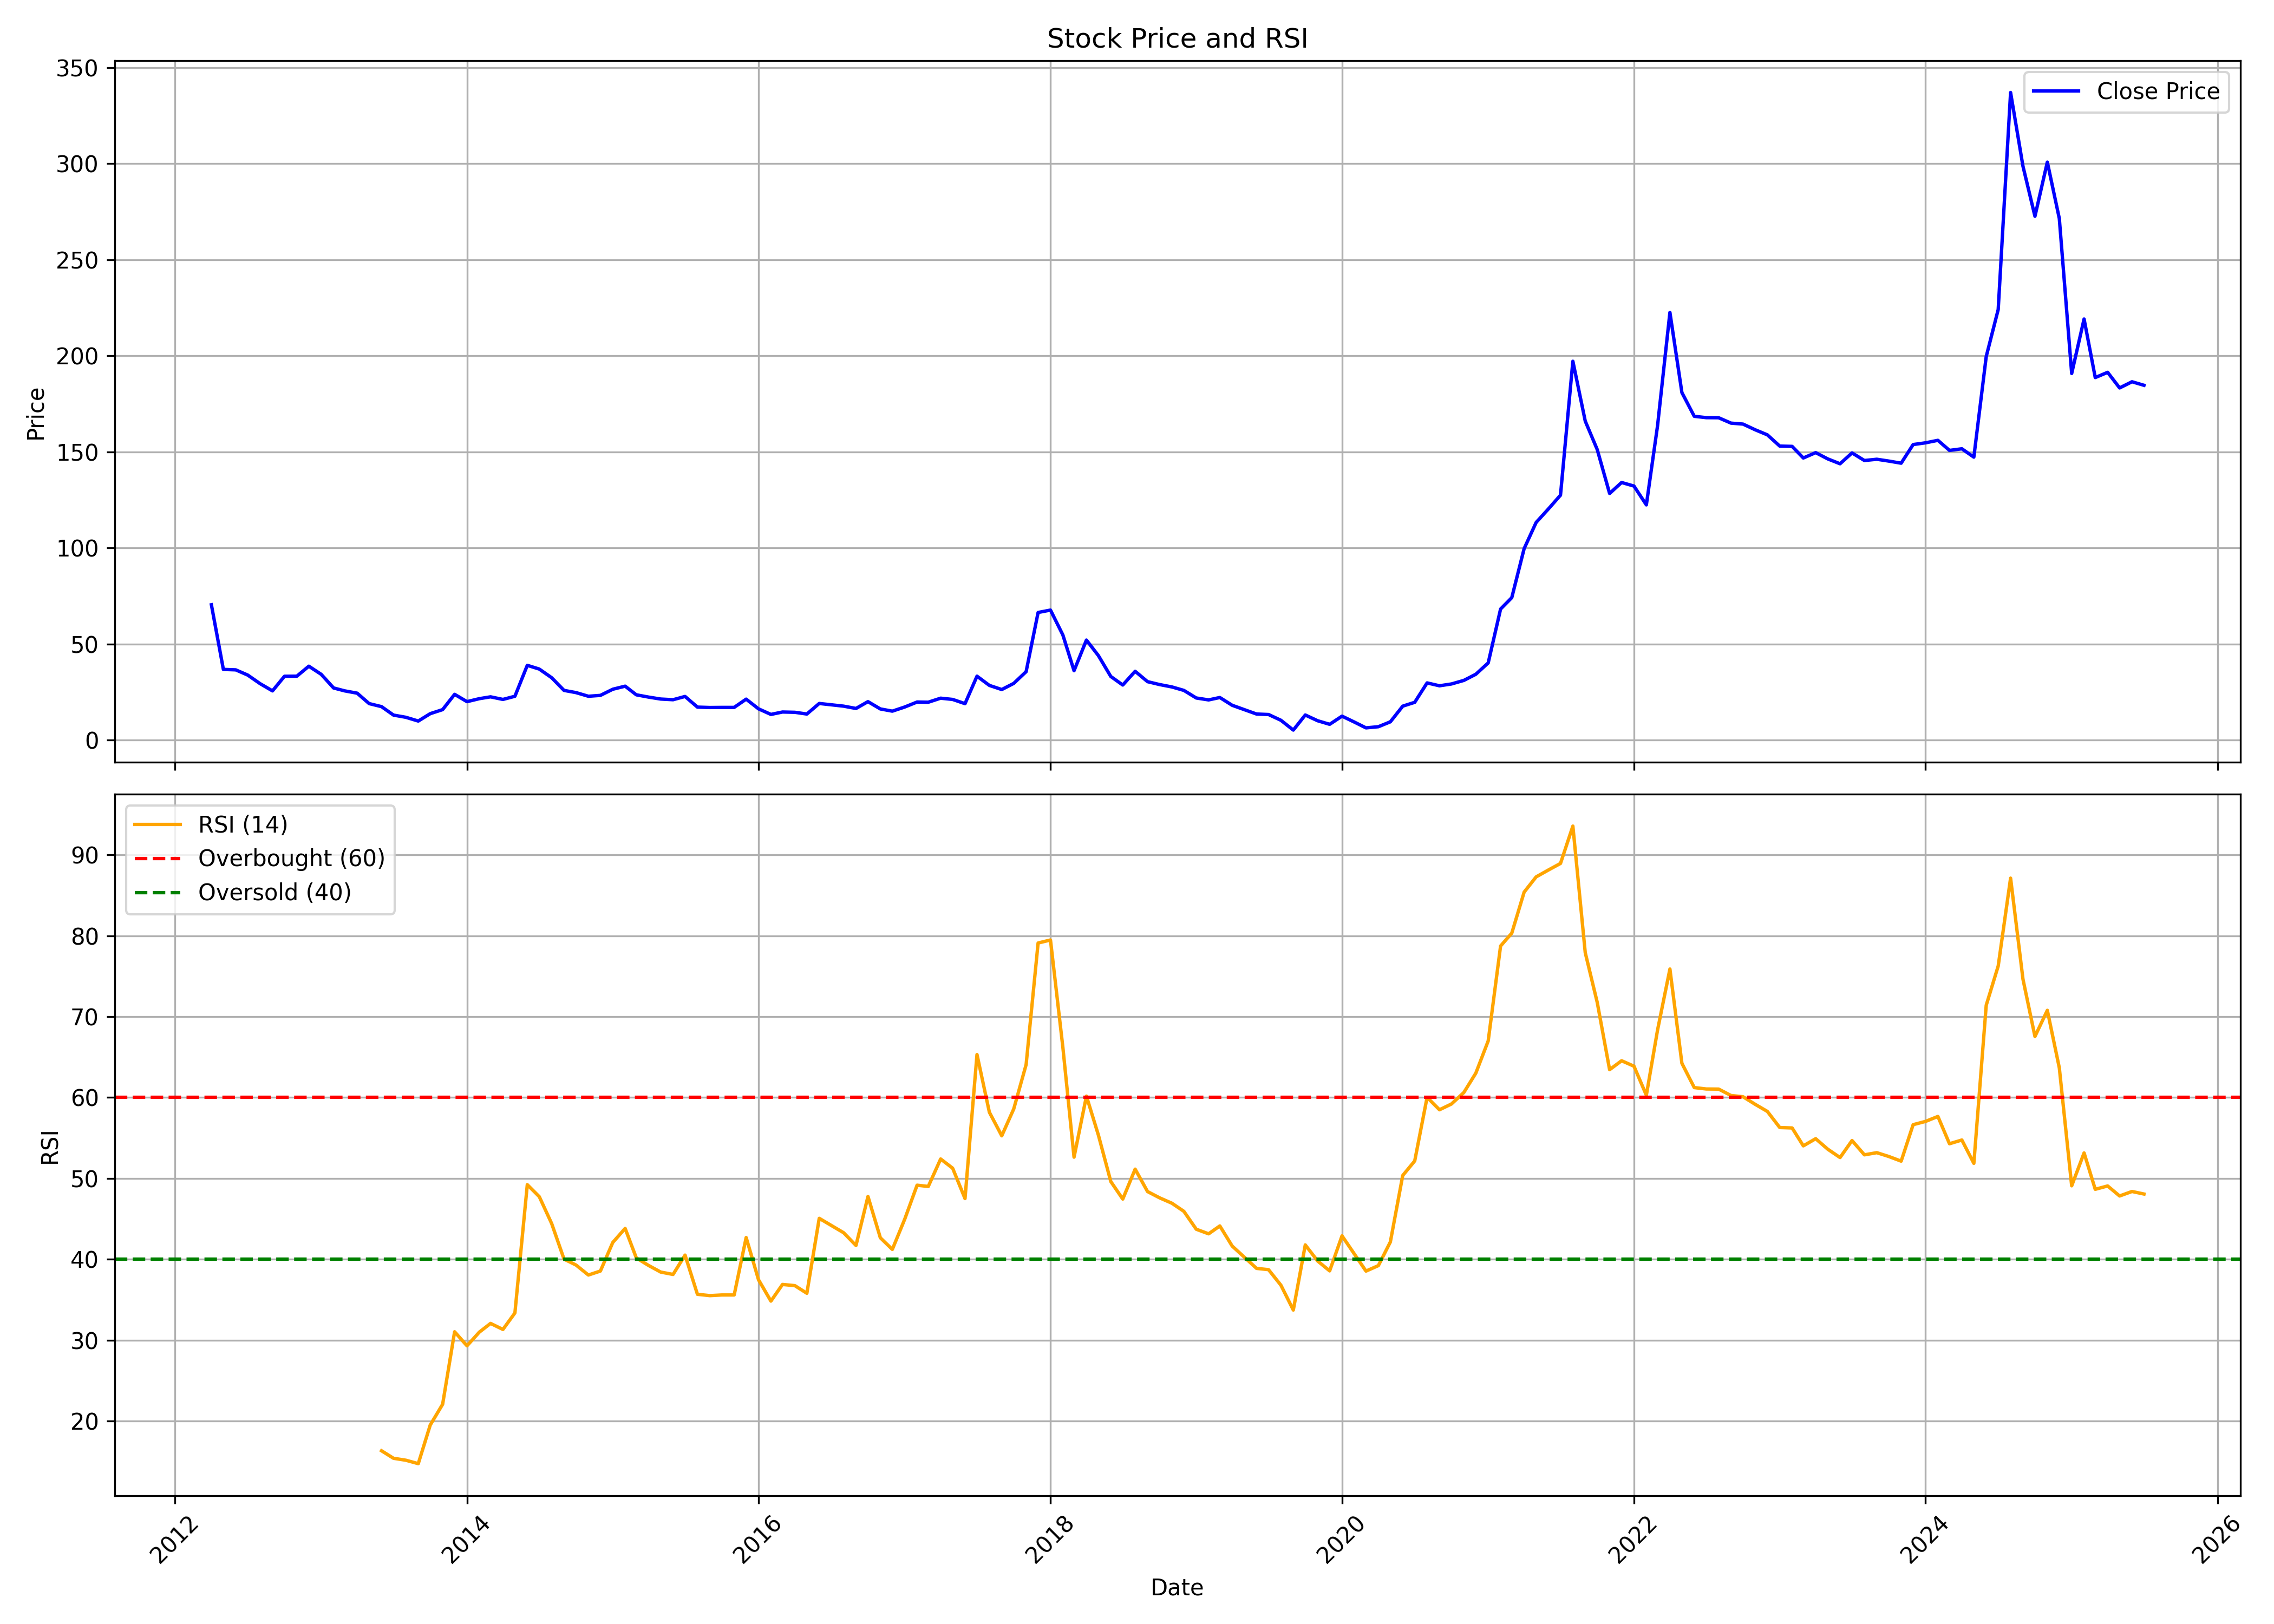

Source data for this figure (header and first rows):
, date, symbol, open, high, low, close, volume, rsi
0, 2012-04-01, HEXATRADEX, 83.74, 92.31, 67.56, 70.47, 64254, 
1, 2012-05-01, HEXATRADEX, 71.37, 74.23, 36.26, 36.83, 384319, 
2, 2012-06-01, HEXATRADEX, 35.59, 39.73, 33.69, 36.59, 122839, 
3, 2012-07-01, HEXATRADEX, 38.4, 40.73, 32.5, 33.88, 223340, 
4, 2012-08-01, HEXATRADEX, 35.07, 35.07, 25.88, 29.4, 190216, 
5, 2012-09-01, HEXATRADEX, 29.5, 32.02, 22.84, 25.65, 195357, 
6, 2012-10-01, HEXATRADEX, 25.22, 39.59, 21.89, 33.26, 1160098, 
7, 2012-11-01, HEXATRADEX, 33.92, 38.97, 30.59, 33.31, 251606, 
8, 2012-12-01, HEXATRADEX, 32.83, 38.78, 29.74, 38.49, 800310, 
9, 2013-01-01, HEXATRADEX, 40.4, 42.39, 30.93, 34.26, 754197, 
10, 2013-02-01, HEXATRADEX, 34.31, 35.16, 25.98, 27.17, 135499, 
11, 2013-03-01, HEXATRADEX, 26.93, 27.98, 21.41, 25.65, 236332, 
12, 2013-04-01, HEXATRADEX, 28.17, 29.4, 22.84, 24.46, 124399, 
13, 2013-05-01, HEXATRADEX, 24.46, 26.65, 18.6, 19.03, 85806, 
14, 2013-06-01, HEXATRADEX, 20.0, 24.0, 16.1, 17.45, 147751, 16.32
15, 2013-07-01, HEXATRADEX, 17.05, 21.0, 12.3, 13.05, 339516, 15.39
16, 2013-08-01, HEXATRADEX, 12.9, 16.4, 10.9, 11.9, 127794, 15.15
17, 2013-09-01, HEXATRADEX, 11.9, 14.0, 9.25, 9.95, 827699, 14.73
18, 2013-10-01, HEXATRADEX, 10.75, 14.95, 9.75, 13.8, 227581, 19.51
19, 2013-11-01, HEXATRADEX, 14.0, 15.95, 13.0, 15.9, 212948, 22.07
20, 2013-12-01, HEXATRADEX, 17.0, 24.75, 15.5, 23.85, 824372, 31.04
21, 2014-01-01, HEXATRADEX, 23.75, 25.0, 19.15, 20.05, 274473, 29.3
22, 2014-02-01, HEXATRADEX, 20.15, 22.4, 16.55, 21.6, 110074, 31
23, 2014-03-01, HEXATRADEX, 22.0, 26.45, 19.75, 22.55, 4413480, 32.07
24, 2014-04-01, HEXATRADEX, 23.0, 24.05, 20.9, 21.2, 95283, 31.32
25, 2014-05-01, HEXATRADEX, 21.2, 25.95, 18.3, 22.85, 244885, 33.36
26, 2014-06-01, HEXATRADEX, 23.0, 38.95, 23.0, 38.95, 772822, 49.22
27, 2014-07-01, HEXATRADEX, 40.0, 41.85, 33.0, 37.0, 295887, 47.74
28, 2014-08-01, HEXATRADEX, 36.5, 40.4, 31.95, 32.5, 124006, 44.42
29, 2014-09-01, HEXATRADEX, 33.0, 37.75, 25.8, 25.9, 171679, 40.02
30, 2014-10-01, HEXATRADEX, 25.15, 27.0, 22.1, 24.75, 37424, 39.29
31, 2014-11-01, HEXATRADEX, 23.7, 27.7, 22.5, 22.85, 110485, 38.05
32, 2014-12-01, HEXATRADEX, 22.85, 26.9, 21.0, 23.3, 199281, 38.54
33, 2015-01-01, HEXATRADEX, 23.5, 31.7, 20.65, 26.5, 802559, 42.07
34, 2015-02-01, HEXATRADEX, 25.8, 30.0, 22.2, 28.1, 418708, 43.81
35, 2015-03-01, HEXATRADEX, 28.5, 31.8, 23.0, 23.6, 260382, 40.16
36, 2015-04-01, HEXATRADEX, 23.65, 28.05, 20.05, 22.4, 101187, 39.22
37, 2015-05-01, HEXATRADEX, 22.4, 25.4, 20.5, 21.4, 47524, 38.42
38, 2015-06-01, HEXATRADEX, 20.55, 24.4, 16.75, 21.05, 1327110, 38.12
39, 2015-07-01, HEXATRADEX, 20.8, 23.9, 18.2, 22.75, 491162, 40.51
40, 2015-08-01, HEXATRADEX, 23.4, 25.4, 16.05, 17.2, 234212, 35.67
41, 2015-09-01, HEXATRADEX, 17.25, 19.7, 15.7, 17.0, 123294, 35.5
42, 2015-10-01, HEXATRADEX, 16.9, 19.0, 15.85, 17.05, 97895, 35.59
43, 2015-11-01, HEXATRADEX, 17.5, 18.4, 15.45, 17.05, 78225, 35.59
44, 2015-12-01, HEXATRADEX, 17.0, 21.9, 15.9, 21.35, 557391, 42.68
45, 2016-01-01, HEXATRADEX, 20.8, 21.65, 15.15, 16.3, 253888, 37.46
46, 2016-02-01, HEXATRADEX, 16.3, 16.95, 12.6, 13.4, 93270, 34.83
47, 2016-03-01, HEXATRADEX, 14.45, 17.25, 12.65, 14.65, 429169, 36.89
48, 2016-04-01, HEXATRADEX, 14.2, 15.95, 13.6, 14.5, 221340, 36.74
49, 2016-05-01, HEXATRADEX, 15.0, 15.7, 13.1, 13.6, 86041, 35.8
50, 2016-06-01, HEXATRADEX, 13.3, 20.5, 12.95, 19.1, 1642216, 45.06
51, 2016-07-01, HEXATRADEX, 19.1, 19.25, 16.5, 18.4, 488283, 44.19
52, 2016-08-01, HEXATRADEX, 18.2, 19.9, 16.1, 17.7, 405348, 43.28
53, 2016-09-01, HEXATRADEX, 17.85, 19.45, 14.65, 16.5, 213211, 41.71
54, 2016-10-01, HEXATRADEX, 17.5, 23.9, 16.55, 20.05, 3562840, 47.76
55, 2016-11-01, HEXATRADEX, 21.7, 21.7, 14.5, 16.25, 1594097, 42.66
56, 2016-12-01, HEXATRADEX, 16.4, 16.95, 14.0, 15.1, 488761, 41.22
57, 2017-01-01, HEXATRADEX, 15.1, 19.8, 14.65, 17.25, 1373715, 44.95
58, 2017-02-01, HEXATRADEX, 17.2, 21.4, 16.5, 19.85, 1014004, 49.16
59, 2017-03-01, HEXATRADEX, 20.0, 20.3, 17.5, 19.75, 452395, 49
... 100 more rows
